Image classification data set "Train_Anh" (HueyAnthonyDisward/Fruit-Vision on GitHub). Class labels (10): apple, banana, carrot, chilli pepper, grapes, kiwi, orange, pineapple, sweetcorn, watermelon.

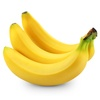
Label: banana

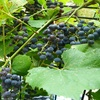
Label: grapes

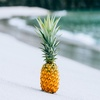
Label: pineapple

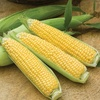
Label: sweetcorn

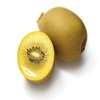
Label: kiwi

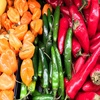
Label: chilli pepper
